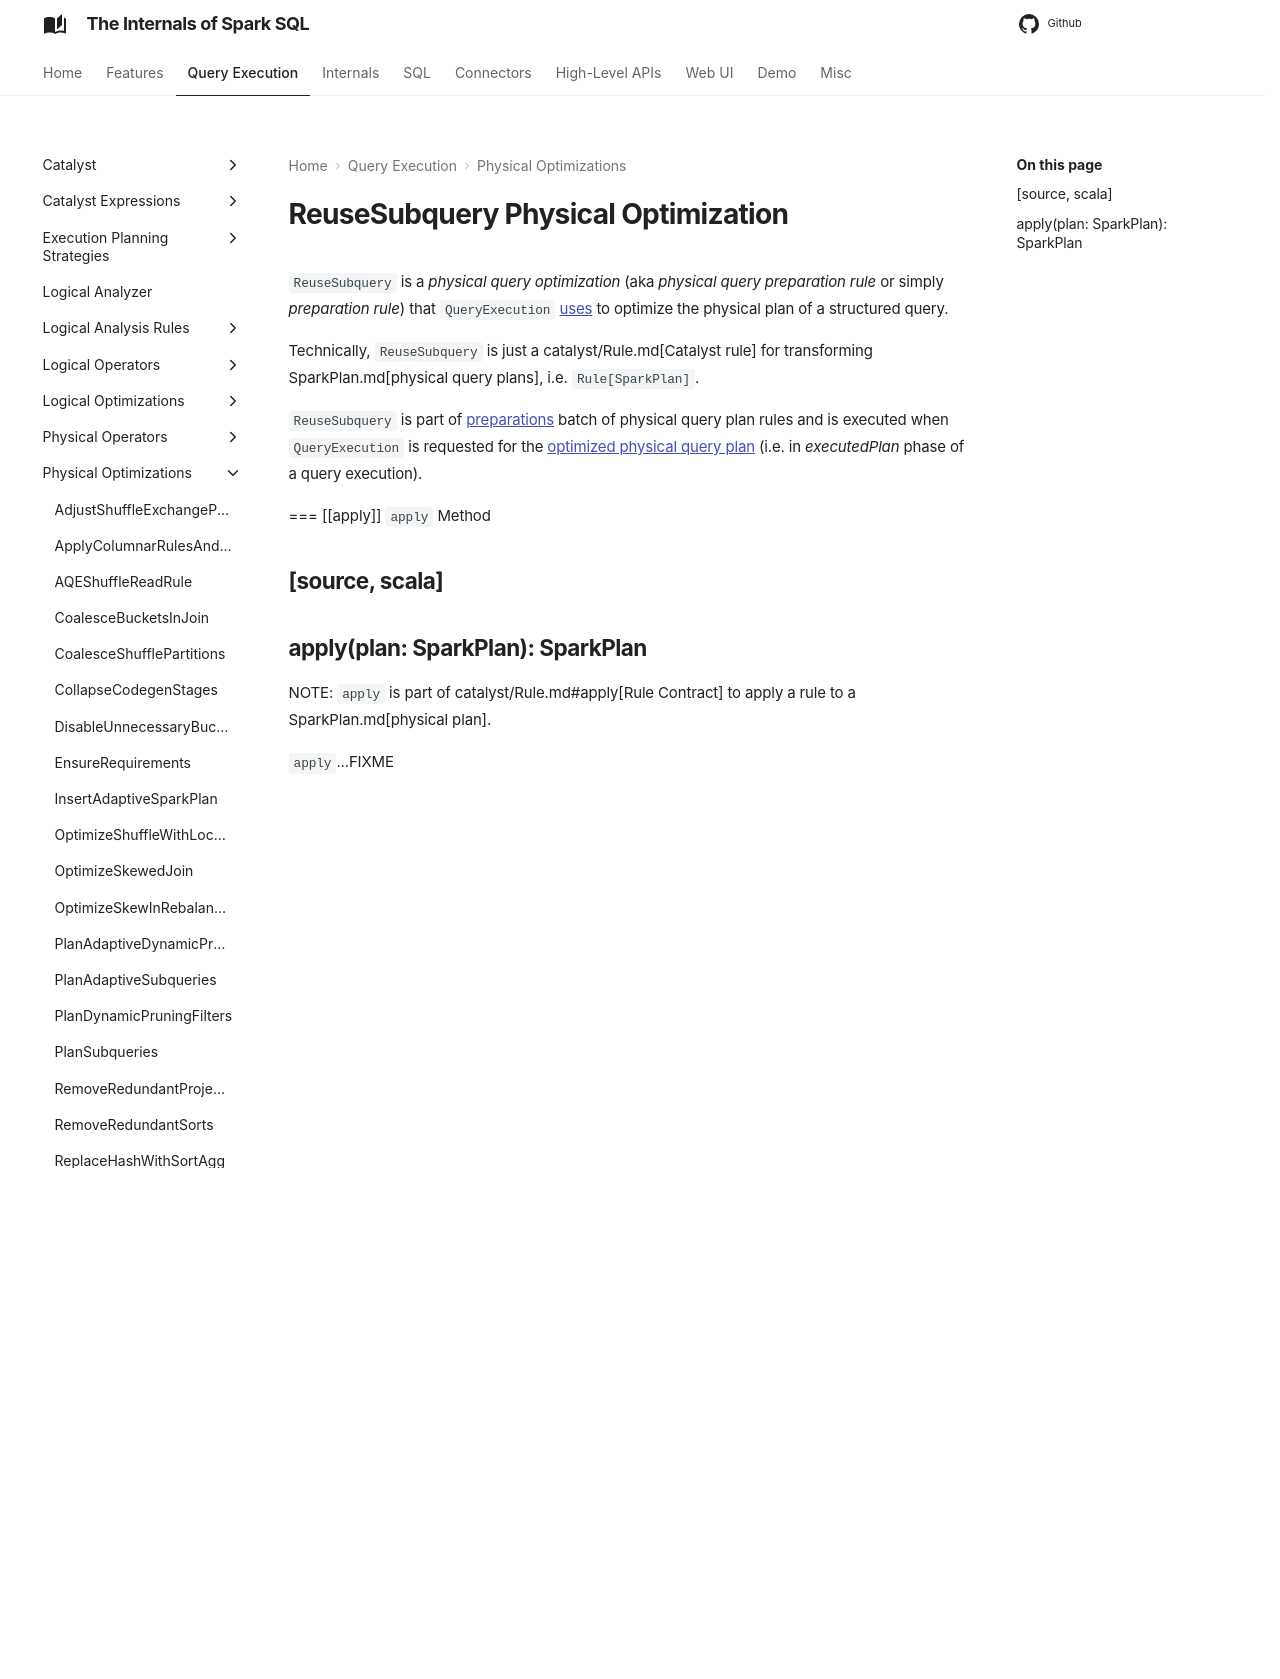

repository: japila-books/spark-sql-internals · page: physical-optimizations/ReuseSubquery/index.html · generator: mkdocs

---
title: ReuseSubquery
---

# ReuseSubquery Physical Optimization

`ReuseSubquery` is a *physical query optimization* (aka _physical query preparation rule_ or simply _preparation rule_) that `QueryExecution` [uses](../QueryExecution.md#preparations) to optimize the physical plan of a structured query.

Technically, `ReuseSubquery` is just a catalyst/Rule.md[Catalyst rule] for transforming SparkPlan.md[physical query plans], i.e. `Rule[SparkPlan]`.

`ReuseSubquery` is part of [preparations](../QueryExecution.md#preparations) batch of physical query plan rules and is executed when `QueryExecution` is requested for the [optimized physical query plan](../QueryExecution.md#executedPlan) (i.e. in *executedPlan* phase of a query execution).

=== [[apply]] `apply` Method

[source, scala]
----
apply(plan: SparkPlan): SparkPlan
----

NOTE: `apply` is part of catalyst/Rule.md#apply[Rule Contract] to apply a rule to a SparkPlan.md[physical plan].

`apply`...FIXME
